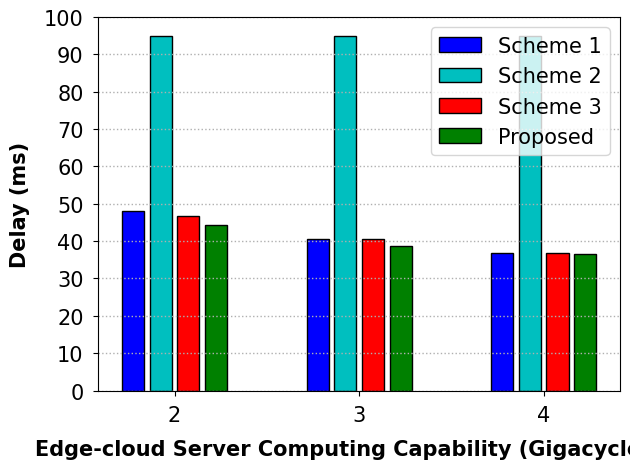

Generate this figure with matplotlib:
import matplotlib.pyplot as plt
import numpy as np

x = ['2', '3', '4']

y1 = [0.04812398 * 1000, 0.04065734 * 1000, 0.03692553 * 1000]
y2 = [0.09498696 * 1000, 0.09498696 * 1000, 0.09498696 * 1000]
y3 = [0.0466444 * 1000, 0.04054178 * 1000, 0.03691004 * 1000]
y4 = [0.04437869 * 1000, 0.03874075 * 1000, 0.03655263 * 1000]

fig = plt.figure()
font_xy = {'family': 'Times New Roman', 'size': '15'}
font1 = {'family': 'Times New Roman', 'weight': 'bold', 'size': '15'}
plt.xlabel("Edge-cloud Server Computing Capability (Gigacycles/s)", font1, labelpad=10)
plt.ylabel('Delay (ms)', font1, labelpad=10)

plt.ylim([0, 100])

x_len = np.arange(len(x))
total_width, n = 0.6, 4
width = total_width / n
xticks = x_len - (total_width - width) / 2

plt.bar(xticks, y1, color='b', width=.8 * width, label='y1', edgecolor='black', linewidth=1)
plt.bar(xticks + width, y2, color='c', width=.8 * width, label='y2', edgecolor='black', linewidth=1)
plt.bar(xticks + width * 2, y3, color='r', width=.8 * width, label='y3', edgecolor='black', linewidth=1)
plt.bar(xticks + width * 3, y4, color='g', width=.8 * width, label='y4', edgecolor='black', linewidth=1)

# plt.text(xticks[0], y1[0]+1, 48.1, ha='center')
# plt.text(xticks[1], y1[1]+1, 40.7, ha='center')
# plt.text(xticks[2], y1[2]+1, 36.9, ha='center')

plt.xticks(x_len, x, family='Times New Roman', fontsize=15)
plt.yticks(np.arange(0, 110, 10), family='Times New Roman', fontsize=15)
plt.gca().yaxis.get_offset_text().set_fontsize(15)

plt.tick_params(axis='both', pad=7)
plt.legend(["Scheme 1", "Scheme 2", "Scheme 3", "Proposed"], prop=font_xy)

plt.tight_layout()
plt.grid(axis='y', linestyle=':', linewidth=1)
# plt.savefig("../figure/bar_t_fc.pdf")

plt.show()
